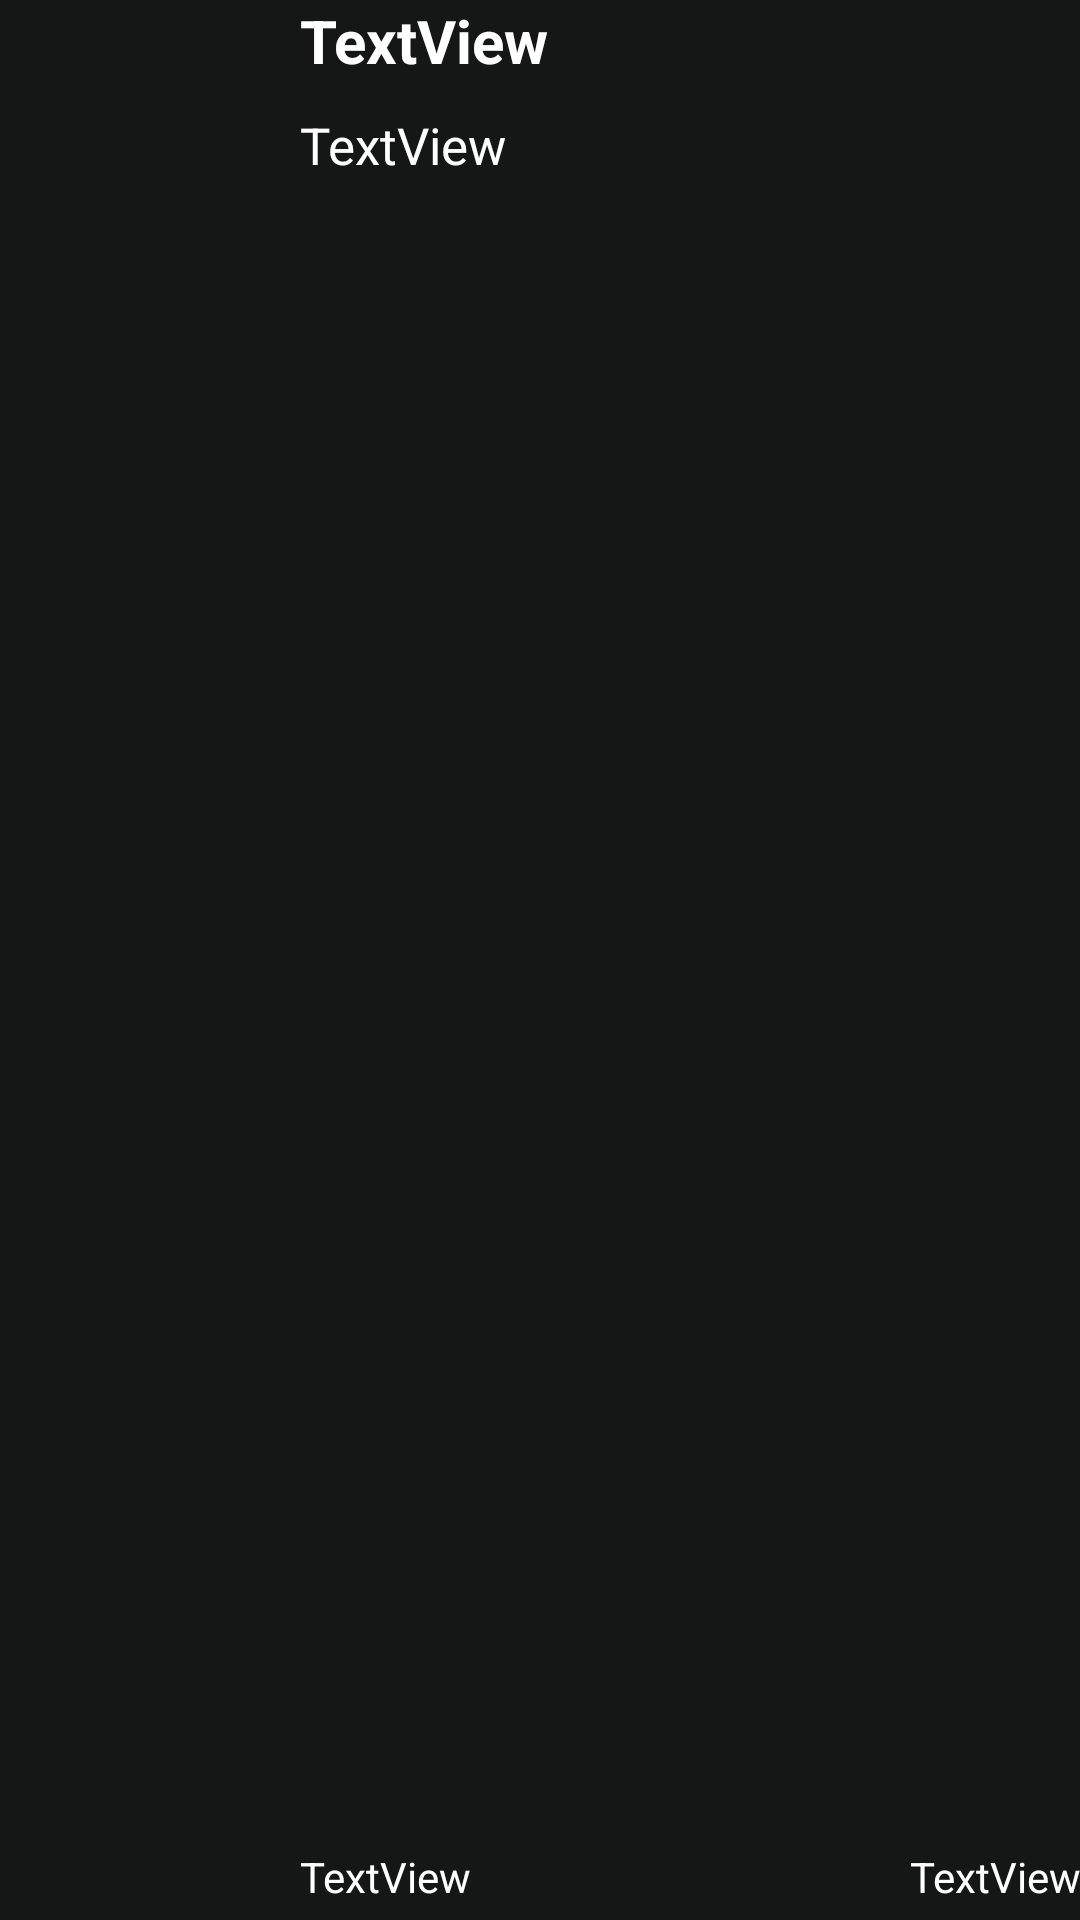

Layout XML and referenced resources for this Android screen:
<!-- AndroidManifest.xml: application theme Theme.PACDesarrolloM08 -->
<!-- res/layout/musica_card.xml -->
<?xml version="1.0" encoding="utf-8"?>
<LinearLayout xmlns:android="http://schemas.android.com/apk/res/android"
    xmlns:app="http://schemas.android.com/apk/res-auto"
    android:layout_width="match_parent"
    android:layout_height="100dp"
    android:background="@color/fondo_boton"
    android:orientation="horizontal"
    android:layout_marginBottom="10dp">

    <ImageView
        android:id="@+id/imageView8"
        android:layout_width="100dp"
        android:layout_height="100dp"
        app:srcCompat="@drawable/baseline_music_note_24" />

    <LinearLayout
        android:layout_width="match_parent"
        android:layout_height="match_parent"

        android:orientation="vertical">

        <TextView
            android:id="@+id/tituloCancion"
            android:layout_width="match_parent"
            android:layout_height="wrap_content"
            android:text="TextView"
            android:textColor="@color/white"
            android:textSize="20sp"
            android:textStyle="bold"
            android:layout_marginBottom="10dp"/>

        <TextView
            android:id="@+id/autorCancion"
            android:layout_width="match_parent"
            android:layout_height="wrap_content"
            android:textColor="@color/white"
            android:text="TextView"
            android:textSize="17sp"

            android:layout_marginBottom="10dp"/>

        <LinearLayout
            android:layout_width="match_parent"
            android:layout_height="match_parent"
            android:orientation="horizontal"
            android:layout_gravity="bottom"
            android:layout_marginBottom="5dp">

            <TextView
                android:id="@+id/albumCancion"
                android:layout_width="wrap_content"
                android:layout_height="wrap_content"
                android:layout_weight="1"
                android:textColor="@color/white"
                android:text="TextView"
                android:layout_gravity="bottom"/>

            <TextView
                android:id="@+id/annoCancion"
                android:layout_width="wrap_content"
                android:layout_height="wrap_content"
                android:layout_weight="1"
                android:textColor="@color/white"
                android:text="TextView"
                android:textAlignment="textEnd"
                android:layout_gravity="bottom"/>
        </LinearLayout>
    </LinearLayout>
</LinearLayout>
<!-- resources referenced by this layout -->
<resources>
  <color name="fondo_boton">#151616</color>
  <color name="white">#FFFFFFFF</color>
  <style name="Theme.PACDesarrolloM08" parent="Theme.MaterialComponents.DayNight.DarkActionBar">
          
          <item name="colorPrimary">@color/purple_500</item>
          <item name="colorPrimaryVariant">@color/purple_700</item>
          <item name="colorOnPrimary">@color/white</item>
          
          <item name="colorSecondary">@color/teal_200</item>
          <item name="colorSecondaryVariant">@color/teal_700</item>
          <item name="colorOnSecondary">@color/black</item>
          
          <item name="android:statusBarColor" tools:targetApi="l">?attr/colorPrimaryVariant</item>
          
  
      </style>
  <color name="purple_500">#FF6200EE</color>
  <color name="purple_700">#FF3700B3</color>
  <color name="teal_200">#FF03DAC5</color>
  <color name="teal_700">#FF018786</color>
  <color name="black">#FF000000</color>
</resources>
